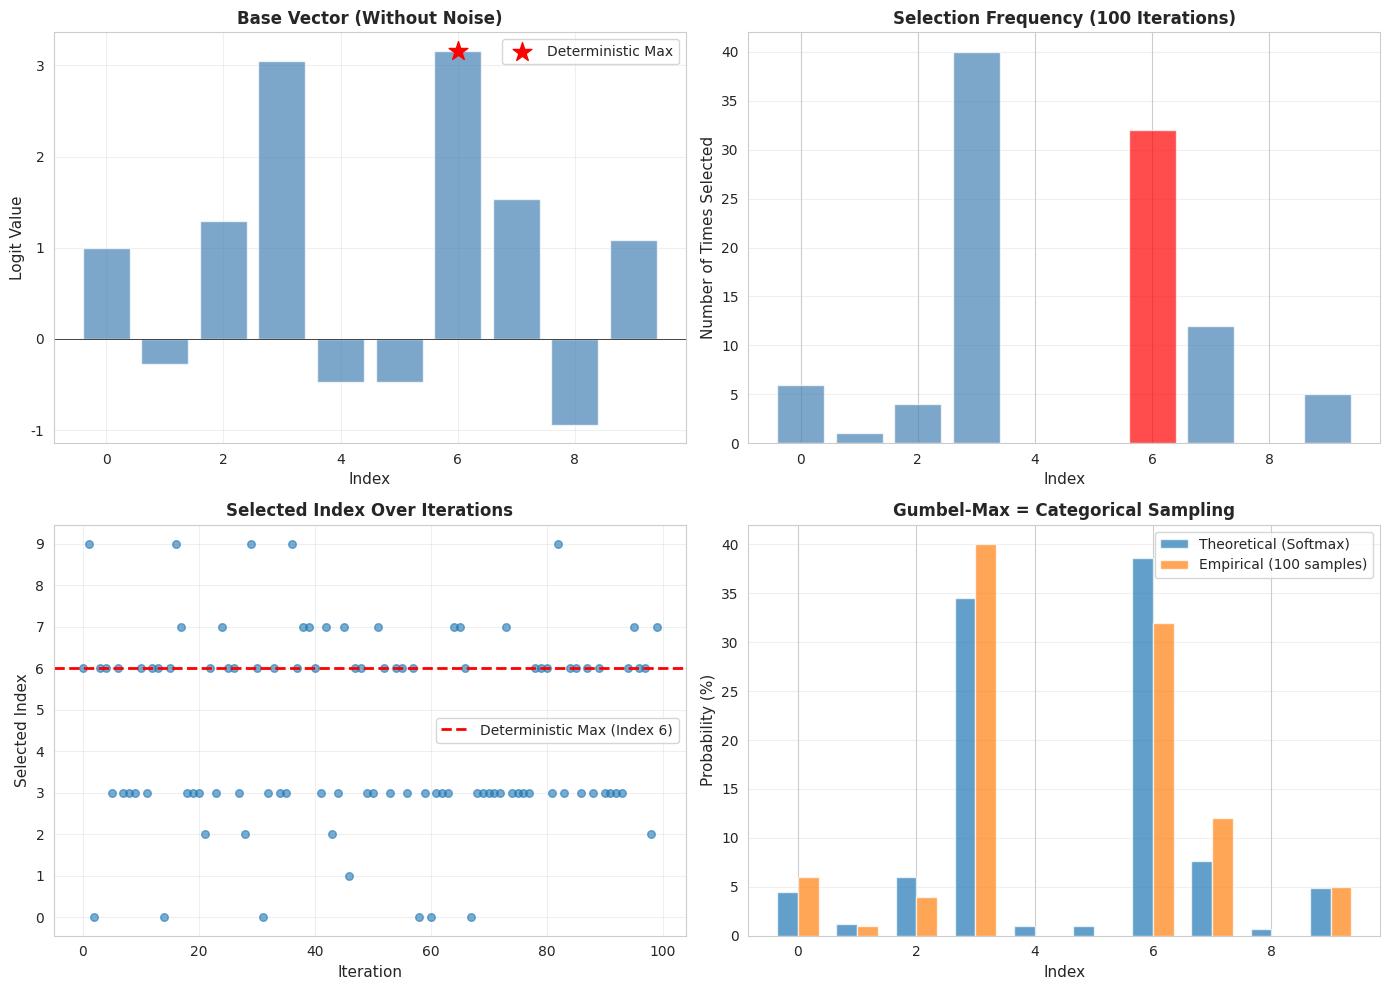
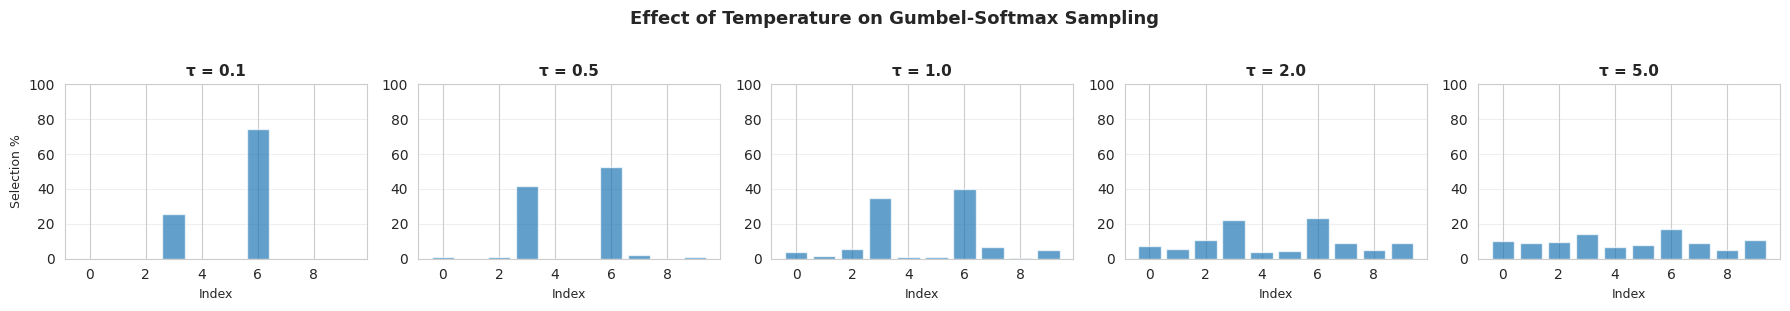

These charts were generated, in order, by the following Python code:
import numpy as np
import matplotlib.pyplot as plt
from collections import Counter
import seaborn as sns

sns.set_style('whitegrid')
np.random.seed(42)

# Create a random base vector (e.g., 10 codebook entries)
codebook_size = 10
base_vector = np.random.randn(codebook_size) * 2  # Random logits

print("Base Vector (Logits):")
for i, val in enumerate(base_vector):
    print(f"  Index {i}: {val:.4f}")

# Without noise, the max index would be:
deterministic_max = np.argmax(base_vector)
print(f"\nDeterministic argmax (no noise): Index {deterministic_max}")

def sample_gumbel(shape):
    """
    Sample from Gumbel(0, 1) distribution.
    This is the same Gumbel noise used in Wav2Vec2.
    """
    uniform = np.random.uniform(0, 1, shape)
    # Add small epsilon to avoid log(0)
    epsilon = 1e-10
    gumbel = -np.log(-np.log(uniform + epsilon) + epsilon)
    return gumbel

num_iterations = 100
selected_indices = []

print("Running 100 iterations with different Gumbel noise...\n")
print("Iteration | Selected Index | Max Value After Noise")
print("-" * 55)

for i in range(num_iterations):
    # Sample fresh Gumbel noise for each iteration
    gumbel_noise = sample_gumbel(codebook_size)
    
    # Add noise to base vector
    noisy_vector = base_vector + gumbel_noise
    
    # Get the index with maximum value
    selected_idx = np.argmax(noisy_vector)
    max_val = noisy_vector[selected_idx]
    
    selected_indices.append(selected_idx)
    
    # Print first 20 iterations in detail
    if i < 20:
        print(f"{i+1:9d} | {selected_idx:14d} | {max_val:22.4f}")

print("\n... (showing first 20 iterations)")
print(f"\nTotal iterations: {num_iterations}")

# Count how many times each index was selected
index_counts = Counter(selected_indices)

print("\nFrequency of Selected Indices:")
print("=" * 40)
for idx in range(codebook_size):
    count = index_counts.get(idx, 0)
    percentage = (count / num_iterations) * 100
    bar = '█' * int(percentage / 2)  # Visual bar
    print(f"Index {idx}: {count:3d} times ({percentage:5.1f}%) {bar}")

print(f"\nDeterministic max (no noise): Index {deterministic_max}")
print(f"Most frequently selected with noise: Index {max(index_counts, key=index_counts.get)}")

fig, axes = plt.subplots(2, 2, figsize=(14, 10))

# Plot 1: Base vector values
axes[0, 0].bar(range(codebook_size), base_vector, color='steelblue', alpha=0.7)
axes[0, 0].axhline(y=0, color='k', linestyle='-', linewidth=0.5)
axes[0, 0].scatter([deterministic_max], [base_vector[deterministic_max]], 
                   color='red', s=200, marker='*', zorder=5, label='Deterministic Max')
axes[0, 0].set_xlabel('Index', fontsize=11)
axes[0, 0].set_ylabel('Logit Value', fontsize=11)
axes[0, 0].set_title('Base Vector (Without Noise)', fontsize=12, fontweight='bold')
axes[0, 0].legend()
axes[0, 0].grid(True, alpha=0.3)

# Plot 2: Frequency of selected indices
indices = list(range(codebook_size))
counts = [index_counts.get(i, 0) for i in indices]
colors = ['red' if i == deterministic_max else 'steelblue' for i in indices]
axes[0, 1].bar(indices, counts, color=colors, alpha=0.7)
axes[0, 1].set_xlabel('Index', fontsize=11)
axes[0, 1].set_ylabel('Number of Times Selected', fontsize=11)
axes[0, 1].set_title('Selection Frequency (100 Iterations)', fontsize=12, fontweight='bold')
axes[0, 1].grid(True, alpha=0.3, axis='y')

# Plot 3: Selection over iterations (first 100)
axes[1, 0].scatter(range(len(selected_indices)), selected_indices, alpha=0.6, s=30)
axes[1, 0].axhline(y=deterministic_max, color='red', linestyle='--', 
                   linewidth=2, label=f'Deterministic Max (Index {deterministic_max})')
axes[1, 0].set_xlabel('Iteration', fontsize=11)
axes[1, 0].set_ylabel('Selected Index', fontsize=11)
axes[1, 0].set_title('Selected Index Over Iterations', fontsize=12, fontweight='bold')
axes[1, 0].set_yticks(range(codebook_size))
axes[1, 0].legend()
axes[1, 0].grid(True, alpha=0.3)

# Plot 4: Theoretical vs Empirical probabilities
# Gumbel-Max trick: probability of selecting index i is softmax(logits)[i]
def softmax(x):
    exp_x = np.exp(x - np.max(x))  # Numerical stability
    return exp_x / exp_x.sum()

theoretical_probs = softmax(base_vector) * 100  # Convert to percentage
empirical_probs = np.array([index_counts.get(i, 0) / num_iterations * 100 for i in range(codebook_size)])

x = np.arange(codebook_size)
width = 0.35
axes[1, 1].bar(x - width/2, theoretical_probs, width, label='Theoretical (Softmax)', alpha=0.7)
axes[1, 1].bar(x + width/2, empirical_probs, width, label='Empirical (100 samples)', alpha=0.7)
axes[1, 1].set_xlabel('Index', fontsize=11)
axes[1, 1].set_ylabel('Probability (%)', fontsize=11)
axes[1, 1].set_title('Gumbel-Max = Categorical Sampling', fontsize=12, fontweight='bold')
axes[1, 1].legend()
axes[1, 1].grid(True, alpha=0.3, axis='y')

plt.tight_layout()
plt.show()

print("\n" + "="*60)
print("KEY INSIGHT: Gumbel-Max Trick")
print("="*60)
print("Adding Gumbel noise + argmax is equivalent to sampling from")
print("a categorical distribution with probabilities = softmax(logits)")
print("\nNotice how the empirical frequencies match the theoretical!")
print("="*60)

# Show one detailed example
print("\n" + "="*60)
print("DETAILED EXAMPLE: One Iteration")
print("="*60)

gumbel_sample = sample_gumbel(codebook_size)
noisy = base_vector + gumbel_sample
selected = np.argmax(noisy)

print("\nIndex | Base Logit | Gumbel Noise | Noisy Logit | Selected?")
print("-" * 70)
for i in range(codebook_size):
    marker = " <-- MAX" if i == selected else ""
    print(f"{i:5d} | {base_vector[i]:10.4f} | {gumbel_sample[i]:12.4f} | {noisy[i]:11.4f} | {marker}")

print(f"\n✓ Index {selected} was selected in this iteration")

# Experiment with different temperatures
temperatures = [0.1, 0.5, 1.0, 2.0, 5.0]
num_samples = 1000

fig, axes = plt.subplots(1, len(temperatures), figsize=(18, 3))

for idx, temp in enumerate(temperatures):
    selected = []
    for _ in range(num_samples):
        gumbel = sample_gumbel(codebook_size)
        # Apply temperature scaling
        noisy = (base_vector / temp) + gumbel
        selected.append(np.argmax(noisy))
    
    counts = Counter(selected)
    probs = [counts.get(i, 0) / num_samples * 100 for i in range(codebook_size)]
    
    axes[idx].bar(range(codebook_size), probs, alpha=0.7)
    axes[idx].set_title(f'τ = {temp}', fontsize=11, fontweight='bold')
    axes[idx].set_xlabel('Index', fontsize=9)
    axes[idx].set_ylim([0, 100])
    if idx == 0:
        axes[idx].set_ylabel('Selection %', fontsize=9)
    axes[idx].grid(True, alpha=0.3, axis='y')

plt.suptitle('Effect of Temperature on Gumbel-Softmax Sampling', fontsize=13, fontweight='bold', y=1.02)
plt.tight_layout()
plt.show()

print("\nObservation:")
print("- Low temperature (0.1): Almost always picks the highest logit")
print("- High temperature (5.0): More uniform distribution across indices")





